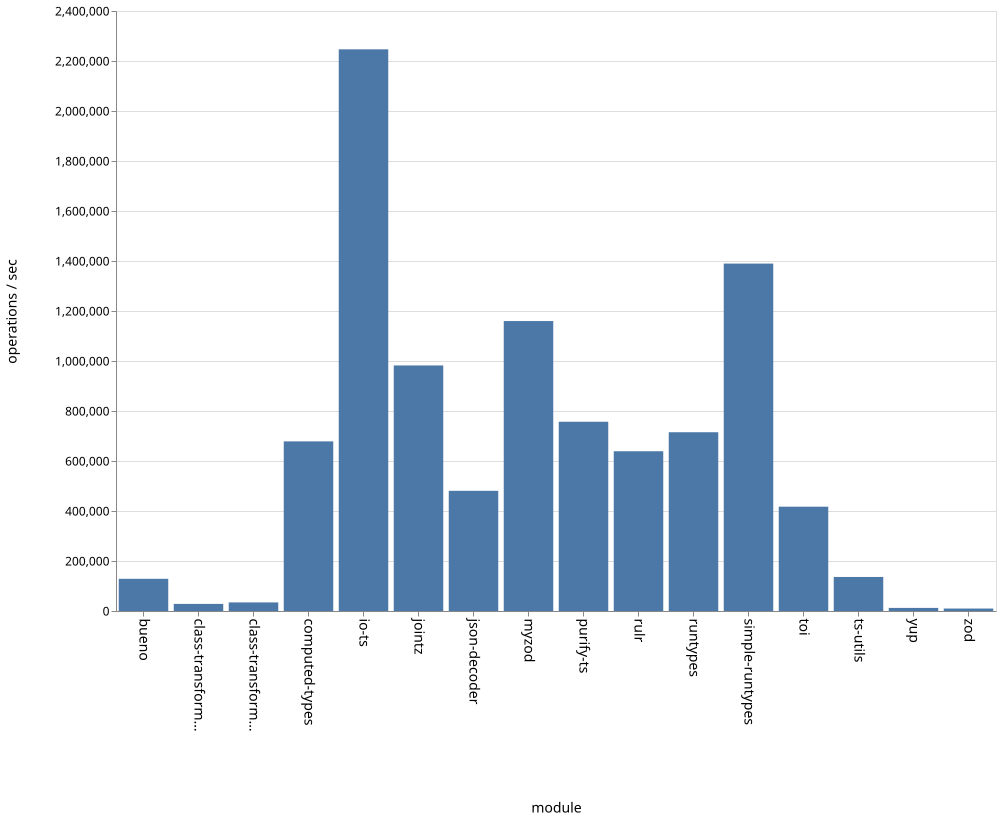

The data file committed next to this chart (first rows):
name, ops
bueno, 128750
class-transformer-validator-async, 28423
class-transformer-validator-sync, 34349
computed-types, 678484
io-ts, 2246721
jointz, 982199
json-decoder, 480704
myzod, 1159796
purify-ts, 756949
rulr, 639009
runtypes, 715084
simple-runtypes, 1389714
toi, 417261
ts-utils, 136193
yup, 12357
zod, 9837
